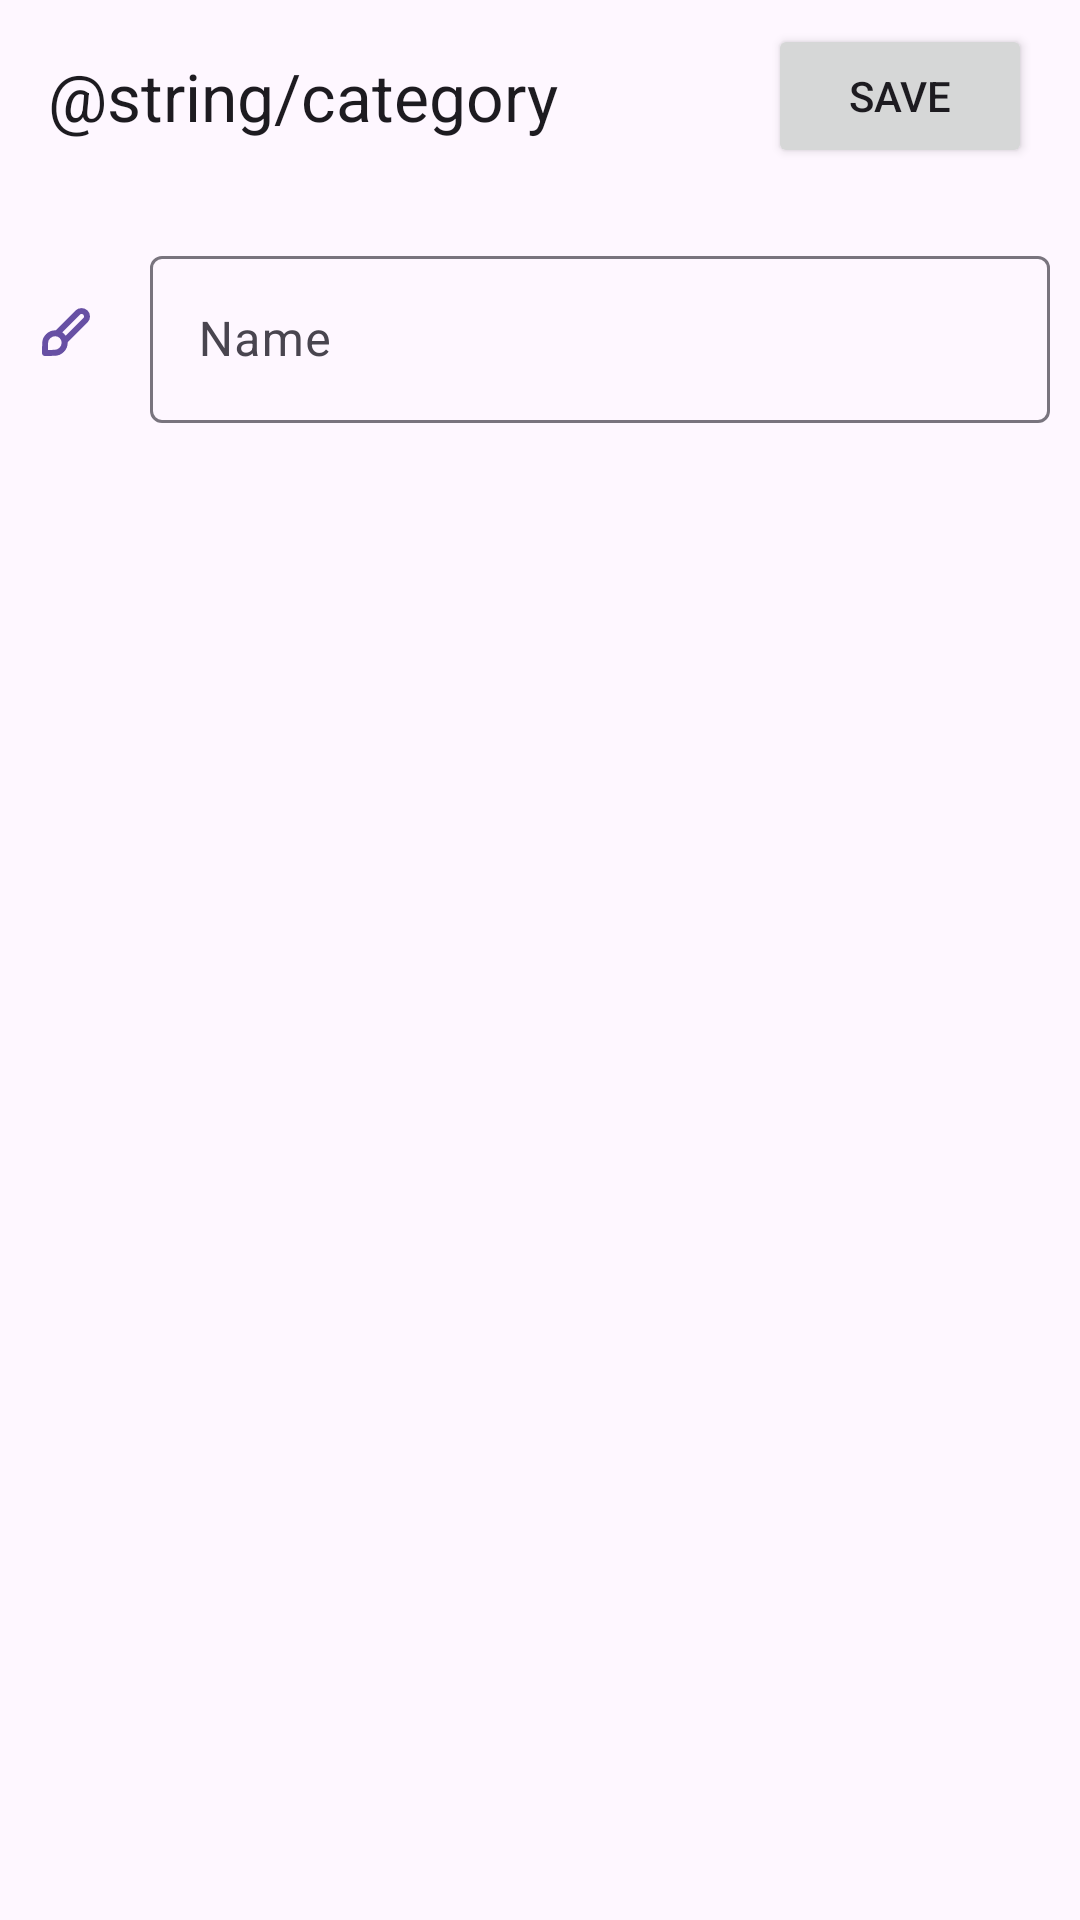

Reconstruct the res/layout file that produces this screen, plus the resources it refers to.
<!-- AndroidManifest.xml: application theme Theme.Plan -->
<!-- res/layout/fragment_category_modify.xml -->
<?xml version="1.0" encoding="utf-8"?>
<layout xmlns:android="http://schemas.android.com/apk/res/android"
    xmlns:app="http://schemas.android.com/apk/res-auto"
    xmlns:tools="http://schemas.android.com/tools">

    <data>

        <variable
            name="category"
            type="app.stacq.plan.domain.Category" />
    </data>

    <androidx.constraintlayout.widget.ConstraintLayout
        android:layout_width="match_parent"
        android:layout_height="match_parent"
        android:fitsSystemWindows="true">

        <com.google.android.material.appbar.AppBarLayout
            android:id="@+id/category_modify_app_bar_layout"
            android:layout_width="match_parent"
            android:layout_height="wrap_content"
            app:layout_constraintEnd_toEndOf="parent"
            app:layout_constraintStart_toStartOf="parent"
            app:layout_constraintTop_toTopOf="parent">

            <com.google.android.material.appbar.MaterialToolbar
                android:id="@+id/category_modify_app_bar"
                android:layout_width="match_parent"
                android:layout_height="wrap_content"
                android:minHeight="?attr/actionBarSize"
                app:title="@string/category">

                <Button
                    android:id="@+id/category_modify_save_button"
                    android:layout_width="wrap_content"
                    android:layout_height="wrap_content"
                    android:layout_gravity="end"
                    android:layout_marginEnd="16dp"
                    android:text="@string/save" />

            </com.google.android.material.appbar.MaterialToolbar>

        </com.google.android.material.appbar.AppBarLayout>

        <ImageView
            android:id="@+id/category_modify_name_image"
            android:layout_width="wrap_content"
            android:layout_height="wrap_content"
            android:layout_marginStart="16dp"
            android:contentDescription="@string/content_brush_icon"
            android:src="@drawable/ic_brush"
            app:layout_constraintBottom_toBottomOf="@+id/category_modify_name_layout"
            app:layout_constraintEnd_toStartOf="@+id/category_modify_name_layout"
            app:layout_constraintHorizontal_chainStyle="packed"
            app:layout_constraintStart_toStartOf="parent"
            app:layout_constraintTop_toTopOf="@+id/category_modify_name_layout"
            app:tint="?attr/colorPrimary" />

        <com.google.android.material.textfield.TextInputLayout
            android:id="@+id/category_modify_name_layout"
            android:layout_width="0dp"
            android:layout_height="wrap_content"
            android:layout_marginStart="16dp"
            android:layout_marginTop="16dp"
            android:layout_marginEnd="16dp"
            android:hint="@string/name"
            android:inputType="textCapSentences"
            app:endIconMode="clear_text"
            app:layout_constraintEnd_toEndOf="parent"
            app:layout_constraintStart_toEndOf="@id/category_modify_name_image"
            app:layout_constraintTop_toBottomOf="@+id/category_modify_app_bar_layout"
            app:layout_constraintWidth_max="@dimen/input_layout_max"
            app:layout_constraintWidth_min="@dimen/input_layout_min">

            <com.google.android.material.textfield.TextInputEditText
                android:id="@+id/category_modify_name_edit_text"
                android:layout_width="match_parent"
                android:layout_height="wrap_content"
                android:imeOptions="actionDone"
                android:inputType="textCapSentences"
                android:text="@{category.name}"
                tools:ignore="TextContrastCheck" />

        </com.google.android.material.textfield.TextInputLayout>

    </androidx.constraintlayout.widget.ConstraintLayout>
</layout>
<!-- resources referenced by this layout -->
<resources>
  <dimen name="input_layout_max">480dp</dimen>
  <dimen name="input_layout_min">300dp</dimen>
  <!-- drawable ic_brush (drawable) -->
  <vector xmlns:android="http://schemas.android.com/apk/res/android"
      android:width="24dp"
      android:height="24dp"
      android:viewportWidth="24"
      android:viewportHeight="24">
    <path
        android:fillColor="#FF000000"
        android:pathData="M0,0h24v24h-24z"
        android:strokeAlpha="0"
        android:fillAlpha="0"/>
    <path
        android:fillColor="#FF000000"
        android:pathData="M20,6.83a2.76,2.76 0,0 0,-0.82 -2,2.89 2.89,0 0,0 -4,0l-6.6,6.6h-0.22a4.42,4.42 0,0 0,-4.3 4.31L4,19a1,1 0,0 0,0.29 0.73A1.05,1.05 0,0 0,5 20l3.26,-0.06a4.42,4.42 0,0 0,4.31 -4.3v-0.23l6.61,-6.6A2.74,2.74 0,0 0,20 6.83zM8.25,17.94L6,18v-2.23a2.4,2.4 0,0 1,2.4 -2.36,2.15 2.15,0 0,1 2.15,2.19 2.4,2.4 0,0 1,-2.3 2.34zM17.77,7.39l-5.87,5.87a4.55,4.55 0,0 0,-0.52 -0.64,3.94 3.94,0 0,0 -0.64,-0.52l5.87,-5.86a0.84,0.84 0,0 1,1.16 0,0.81 0.81,0 0,1 0.23,0.59 0.79,0.79 0,0 1,-0.23 0.56z"/>
  </vector>
  <string name="name">Name</string>
  <string name="save">Save</string>
  <style name="Theme.Plan" parent="Theme.Material3.DayNight.NoActionBar">
      </style>
</resources>
